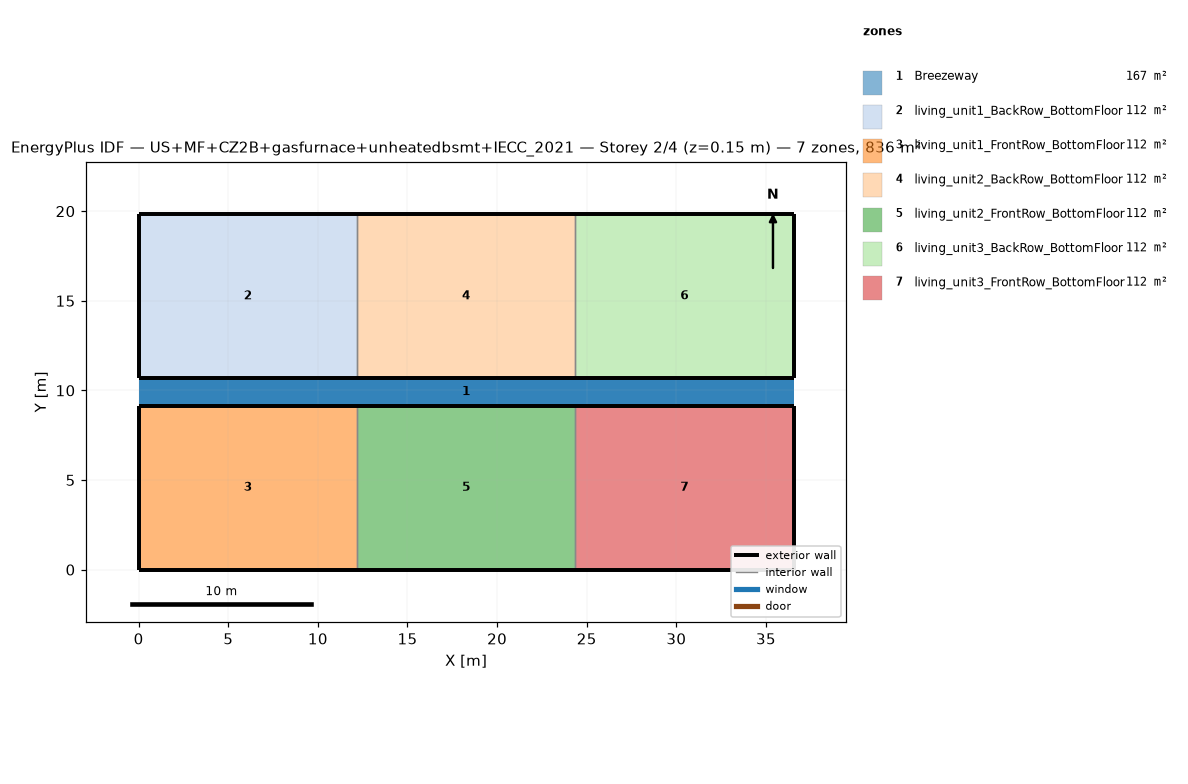
=== STOREY PLAN SPEC (per zone: floor XY polygon, exterior-wall plan segments, windows/doors) ===
zone 1: Breezeway  (167.0 m²)
  floor: (36.54, 9.16) (0.00, 9.16) (0.00, 10.68) (36.54, 10.68)
  floor: (36.54, 9.16) (0.00, 9.16) (0.00, 10.68) (36.54, 10.68)
  floor: (36.54, 9.16) (0.00, 9.16) (0.00, 10.68) (36.54, 10.68)
zone 2: living_unit1_BackRow_BottomFloor  (111.5 m²)
  floor: (12.18, 10.68) (0.00, 10.68) (0.00, 19.84) (12.18, 19.84)
  exterior wall: (0.00, 10.68) – (12.18, 10.68)  [12.2 m]
  exterior wall: (12.18, 19.84) – (0.00, 19.84)  [12.2 m]
  exterior wall: (0.00, 19.84) – (0.00, 10.68)  [9.2 m]
  interior walls: 1
zone 3: living_unit1_FrontRow_BottomFloor  (111.5 m²)
  floor: (12.18, 0.00) (0.00, 0.00) (0.00, 9.16) (12.18, 9.16)
  exterior wall: (0.00, 0.00) – (12.18, 0.00)  [12.2 m]
  exterior wall: (12.18, 9.16) – (0.00, 9.16)  [12.2 m]
  exterior wall: (0.00, 9.16) – (0.00, 0.00)  [9.2 m]
  interior walls: 1
zone 4: living_unit2_BackRow_BottomFloor  (111.5 m²)
  floor: (24.36, 10.68) (12.18, 10.68) (12.18, 19.84) (24.36, 19.84)
  exterior wall: (12.18, 10.68) – (24.36, 10.68)  [12.2 m]
  exterior wall: (24.36, 19.84) – (12.18, 19.84)  [12.2 m]
  interior walls: 2
zone 5: living_unit2_FrontRow_BottomFloor  (111.5 m²)
  floor: (24.36, 0.00) (12.18, 0.00) (12.18, 9.16) (24.36, 9.16)
  exterior wall: (12.18, 0.00) – (24.36, 0.00)  [12.2 m]
  exterior wall: (24.36, 9.16) – (12.18, 9.16)  [12.2 m]
  interior walls: 2
zone 6: living_unit3_BackRow_BottomFloor  (111.5 m²)
  floor: (36.54, 10.68) (24.36, 10.68) (24.36, 19.84) (36.54, 19.84)
  exterior wall: (24.36, 10.68) – (36.54, 10.68)  [12.2 m]
  exterior wall: (36.54, 10.68) – (36.54, 19.84)  [9.2 m]
  exterior wall: (36.54, 19.84) – (24.36, 19.84)  [12.2 m]
  interior walls: 1
zone 7: living_unit3_FrontRow_BottomFloor  (111.5 m²)
  floor: (36.54, 0.00) (24.36, 0.00) (24.36, 9.16) (36.54, 9.16)
  exterior wall: (24.36, 0.00) – (36.54, 0.00)  [12.2 m]
  exterior wall: (36.54, 0.00) – (36.54, 9.16)  [9.2 m]
  exterior wall: (36.54, 9.16) – (24.36, 9.16)  [12.2 m]
  interior walls: 1

=== DERIVED (storey summary) ===
Building: US+MF+CZ2B+gasfurnace+unheatedbsmt+IECC_2021
Storey: 2 of 4  (floor level z = 0.15 m)
Storey gross floor area: 836.2 m²
Zones on this storey: 7
  - Breezeway: floor 167.0 m²
  - living_unit1_BackRow_BottomFloor: floor 111.5 m²; exterior wall 33.5 m (86.9 m²); WWR 0.0%
  - living_unit1_FrontRow_BottomFloor: floor 111.5 m²; exterior wall 33.5 m (86.9 m²); WWR 0.0%
  - living_unit2_BackRow_BottomFloor: floor 111.5 m²; exterior wall 24.4 m (63.1 m²); WWR 0.0%
  - living_unit2_FrontRow_BottomFloor: floor 111.5 m²; exterior wall 24.4 m (63.1 m²); WWR 0.0%
  - living_unit3_BackRow_BottomFloor: floor 111.5 m²; exterior wall 33.5 m (86.9 m²); WWR 0.0%
  - living_unit3_FrontRow_BottomFloor: floor 111.5 m²; exterior wall 33.5 m (86.9 m²); WWR 0.0%
Zone adjacency (shared interzone walls):
  - living_unit1_BackRow_BottomFloor ↔ living_unit2_BackRow_BottomFloor
  - living_unit1_FrontRow_BottomFloor ↔ living_unit2_FrontRow_BottomFloor
  - living_unit2_BackRow_BottomFloor ↔ living_unit3_BackRow_BottomFloor
  - living_unit2_FrontRow_BottomFloor ↔ living_unit3_FrontRow_BottomFloor